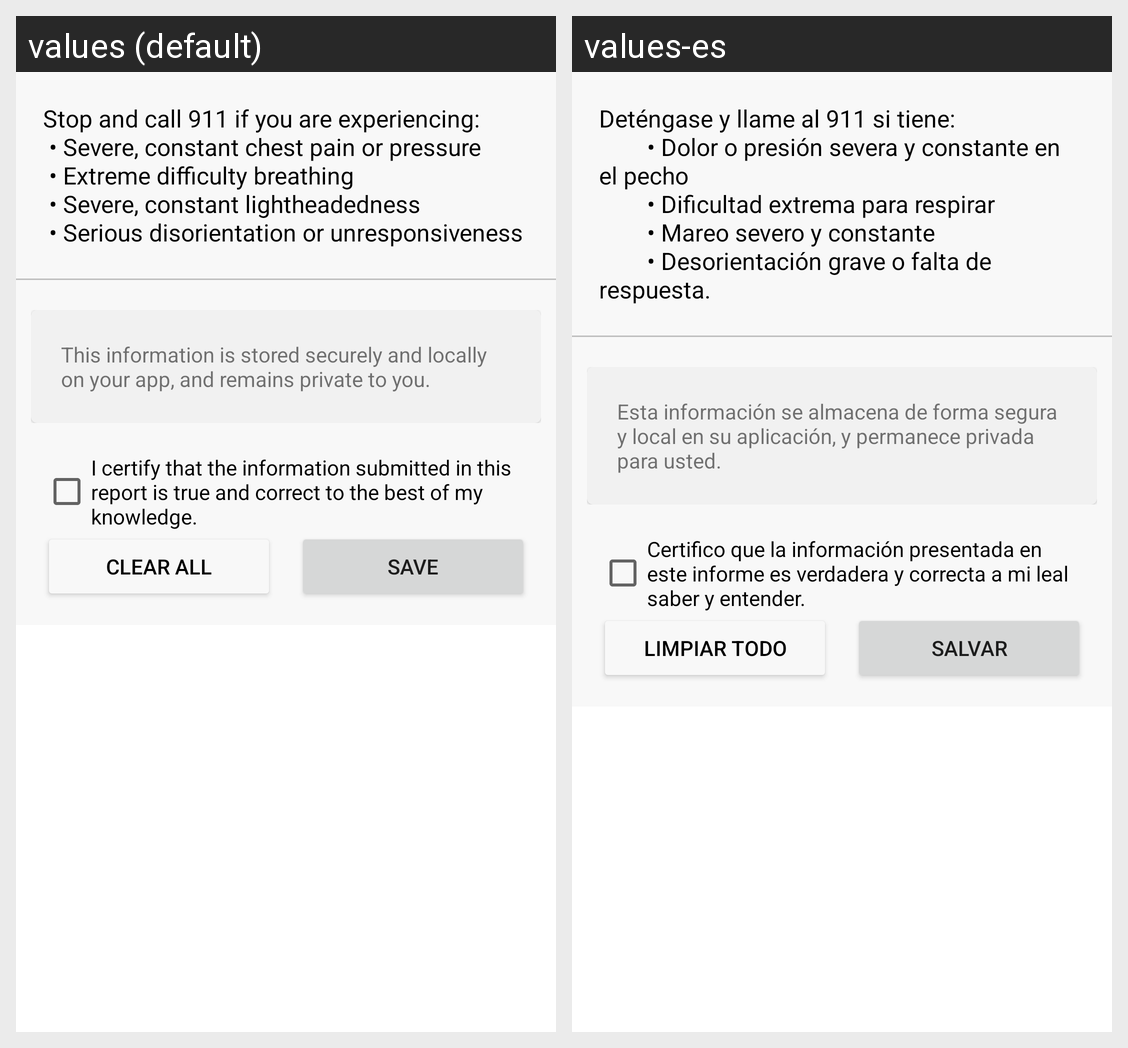

Locale-by-locale string values for the Android screen shown in this grid:
Android screen res/layout/add_symptoms_fragment.xml rendered under 2 locales, left to right: values (default), values-es. Device: Nexus 5 (rendered at 1080×1920; each locale shown at half size, 540×960, under a caption strip naming it); theme AppTheme.
Strings drawn on this screen, with the default value and each locale's value (text and hints the layout hard-codes, and strings that could not be matched under every locale, appear in the picture but are not listed):

emergency_text
  values: Stop and call 911 if you are experiencing:
       • Severe, constant chest pain or pressure
       • Extreme difficulty breathing
       • Severe, constant lightheadedness
       • Serious disorientation or unresponsiveness
  values-es: Deténgase y llame al 911 si tiene: 
              • Dolor o presión severa y constante en el pecho 
              • Dificultad extrema para respirar 
              • Mareo severo y constante 
              • Desorientación grave o falta de respuesta.

privacyDisclaimer2
  values: This information is stored securely and locally on your app, and remains private to you.
  values-es: Esta información se almacena de forma segura y local en su aplicación, y permanece privada para usted.

certText
  values: I certify that the information submitted in this report is true and correct to the best of my knowledge.
  values-es: Certifico que la información presentada en este informe es verdadera y correcta a mi leal saber y entender.

clear_all_text
  values: Clear all
  values-es: Limpiar todo

save_text
  values: Save
  values-es: Salvar
